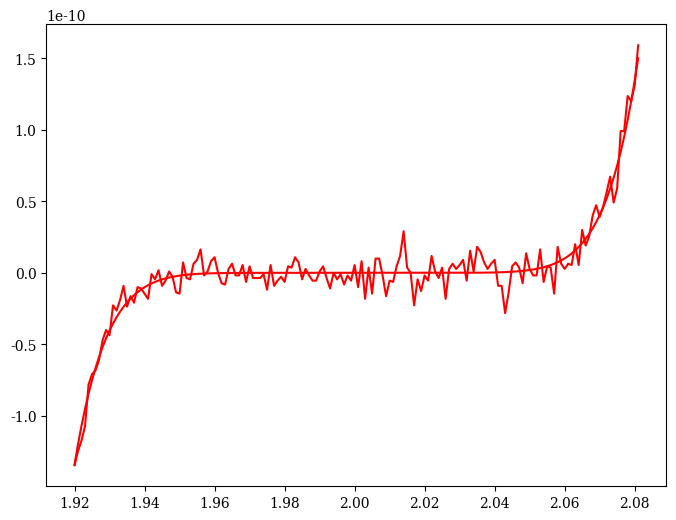

The matplotlib source for this figure:
import numpy as np 



# 3

import matplotlib
import matplotlib.pyplot as plt
matplotlib.rcParams['font.family'] = "serif"

plt.figure(figsize=(8,6))
x = np.arange(1.920,2.081,0.001)
p = x**9-18*x**8+144*x**7-672*x**6+2016*x**5-4032*x**4+5376*x**3-4608*x**2+2304*x-512
plt.plot(x,p,c='r')

p = (x-2)**9
plt.plot(x,p,c='r')

plt.show()


# 4

b = np.float32(1.0)
c = np.float32(0.004004)

a = 1000*(c/(np.sqrt(b**2+c)-b)-2*b)
print(a)

a = 1000*c/(np.sqrt(b**2+c)+b)
print(a)